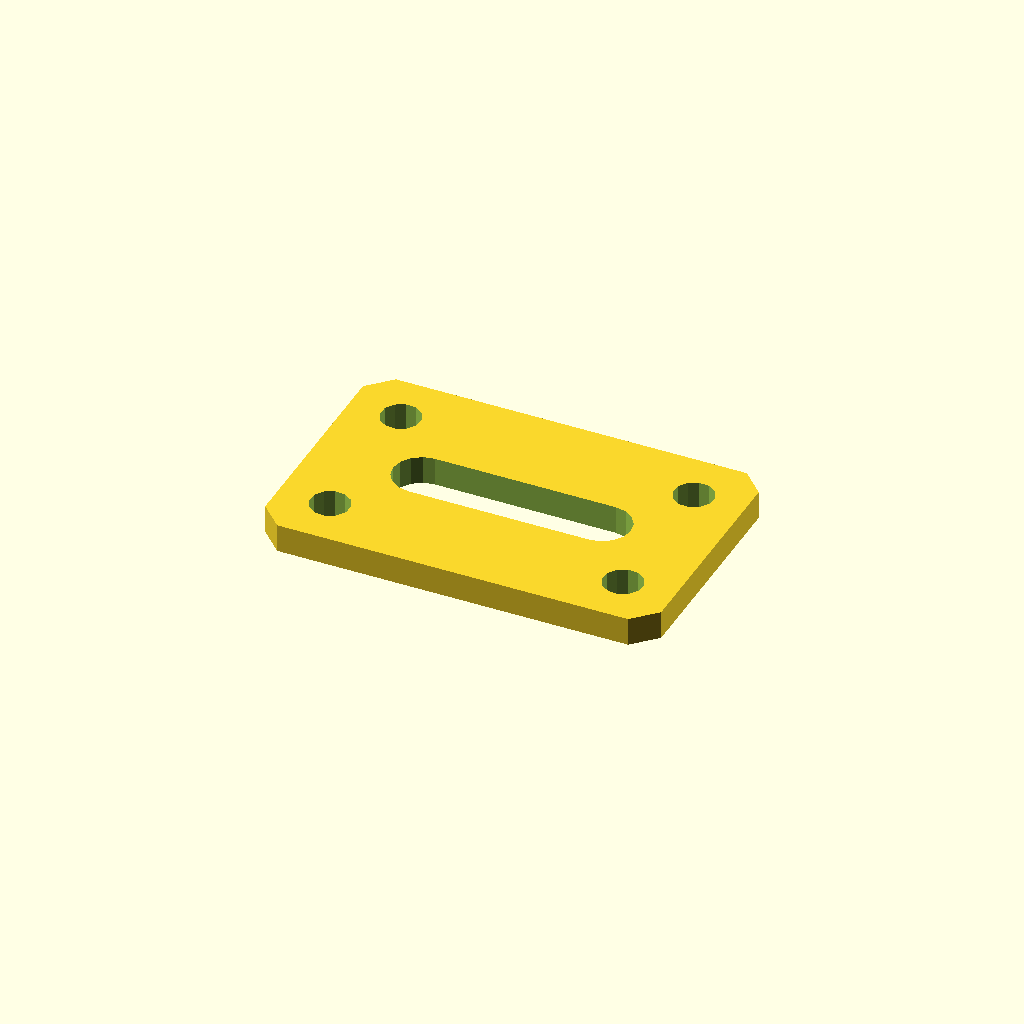
Cell 1: the model at its default parameters.
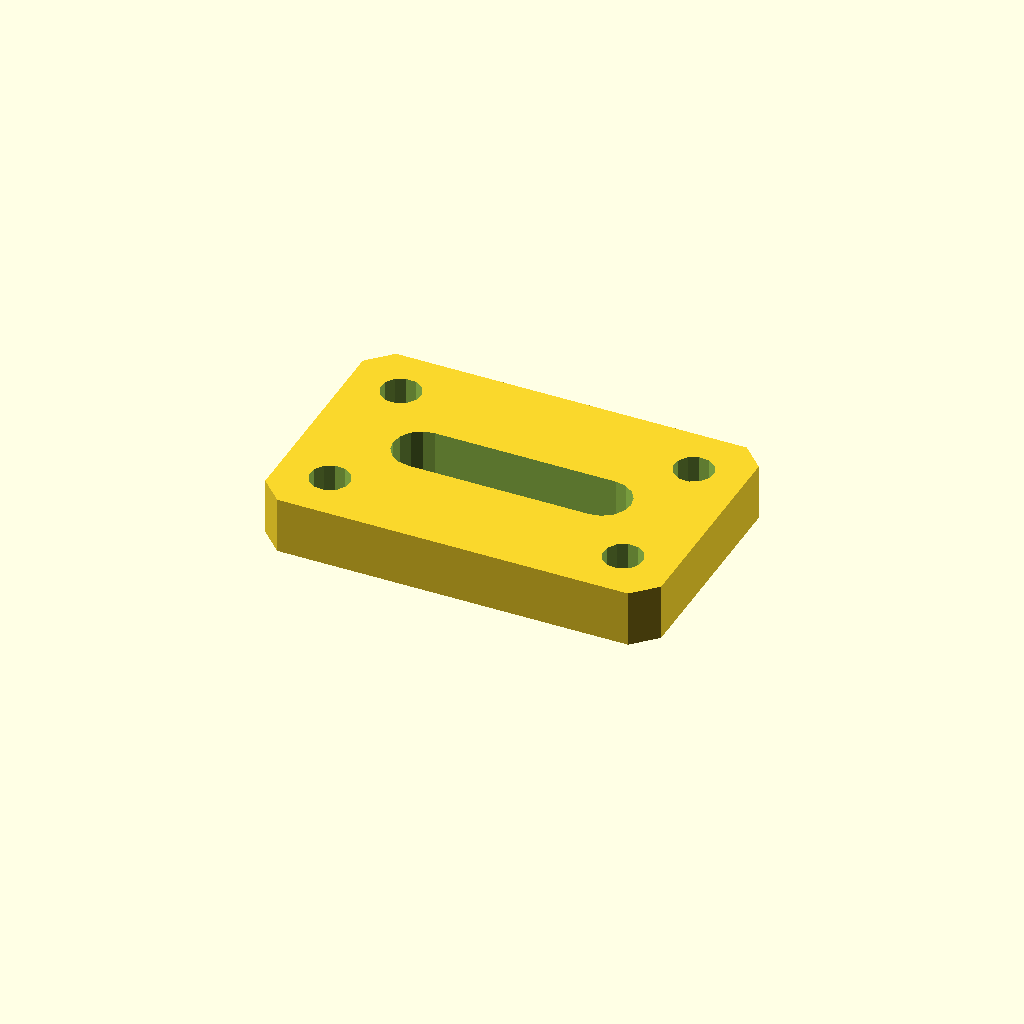
Cell 2: the same model with plate_t = 10.
One fixed orthographic camera (rotation 55°, 0°, 25°; colour scheme Cornfield) for every cell.
The OpenSCAD source (optional_data/data/sketch4/bracketplates/part_0187.scad):
$fn = 32;

// ----------------------------------------------------------------------
// Bracket plate: slot plate 70 x 45
// ----------------------------------------------------------------------

// --- parameters (mm) ---
hole_r = 3.5;             // bolt hole radius
plate_t = 5;              // plate thickness, Z (extrusion height)
plate_l = 70;             // plate length
plate_w = 45;             // plate width
slot_l = 32;              // slot straight length
slot_r = 5;               // slot end radius

slot_len = slot_l + 2 * slot_r;
slot_w = 2 * slot_r;
hole_d2 = 2 * hole_r;

profile = [[4, 0], [66, 0], [70, 4], [70, 41], [66, 45], [4, 45], [0, 41], [0, 4]];  // primary outline, 8 points, counter clockwise
void_1 = [[51, 17.5], [52.913, 17.881], [54.536, 18.964], [55.619, 20.587], [56, 22.5], [55.619, 24.413], [54.536, 26.036], [52.913, 27.119], [51, 27.5], [19, 27.5], [17.087, 27.119], [15.464, 26.036], [14.381, 24.413], [14, 22.5], [14.381, 20.587], [15.464, 18.964], [17.087, 17.881], [19, 17.5]];  // grip slot, 18 points
void_2 = [[12.536, 36.568], [11.741, 38.196], [10.239, 39.209], [8.432, 39.336], [6.804, 38.541], [5.791, 37.039], [5.664, 35.232], [6.459, 33.604], [7.961, 32.591], [9.768, 32.464], [11.396, 33.259], [12.409, 34.761]];  // corner hole, 12 points
void_3 = [[12.536, 9.768], [11.741, 11.396], [10.239, 12.409], [8.432, 12.536], [6.804, 11.741], [5.791, 10.239], [5.664, 8.432], [6.459, 6.804], [7.961, 5.791], [9.768, 5.664], [11.396, 6.459], [12.409, 7.961]];  // corner hole, 12 points
void_4 = [[64.336, 36.568], [63.541, 38.196], [62.039, 39.209], [60.232, 39.336], [58.604, 38.541], [57.591, 37.039], [57.464, 35.232], [58.259, 33.604], [59.761, 32.591], [61.568, 32.464], [63.196, 33.259], [64.209, 34.761]];  // corner hole, 12 points
void_5 = [[64.336, 9.768], [63.541, 11.396], [62.039, 12.409], [60.232, 12.536], [58.604, 11.741], [57.591, 10.239], [57.464, 8.432], [58.259, 6.804], [59.761, 5.791], [61.568, 5.664], [63.196, 6.459], [64.209, 7.961]];  // corner hole, 12 points

// --- the one profile operation ---
difference() {
  linear_extrude(height = plate_t) polygon(points = profile);
  translate([0, 0, -1])
    linear_extrude(height = plate_t + 2) polygon(points = void_1);
  translate([0, 0, -1])
    linear_extrude(height = plate_t + 2) polygon(points = void_2);
  translate([0, 0, -1])
    linear_extrude(height = plate_t + 2) polygon(points = void_3);
  translate([0, 0, -1])
    linear_extrude(height = plate_t + 2) polygon(points = void_4);
  translate([0, 0, -1])
    linear_extrude(height = plate_t + 2) polygon(points = void_5);
}
Parameter table extracted from the source (name, type, default, range or options):
hole_r: number, default 3.5
plate_t: number, default 5
plate_l: number, default 70
plate_w: number, default 45
slot_l: number, default 32
slot_r: number, default 5
